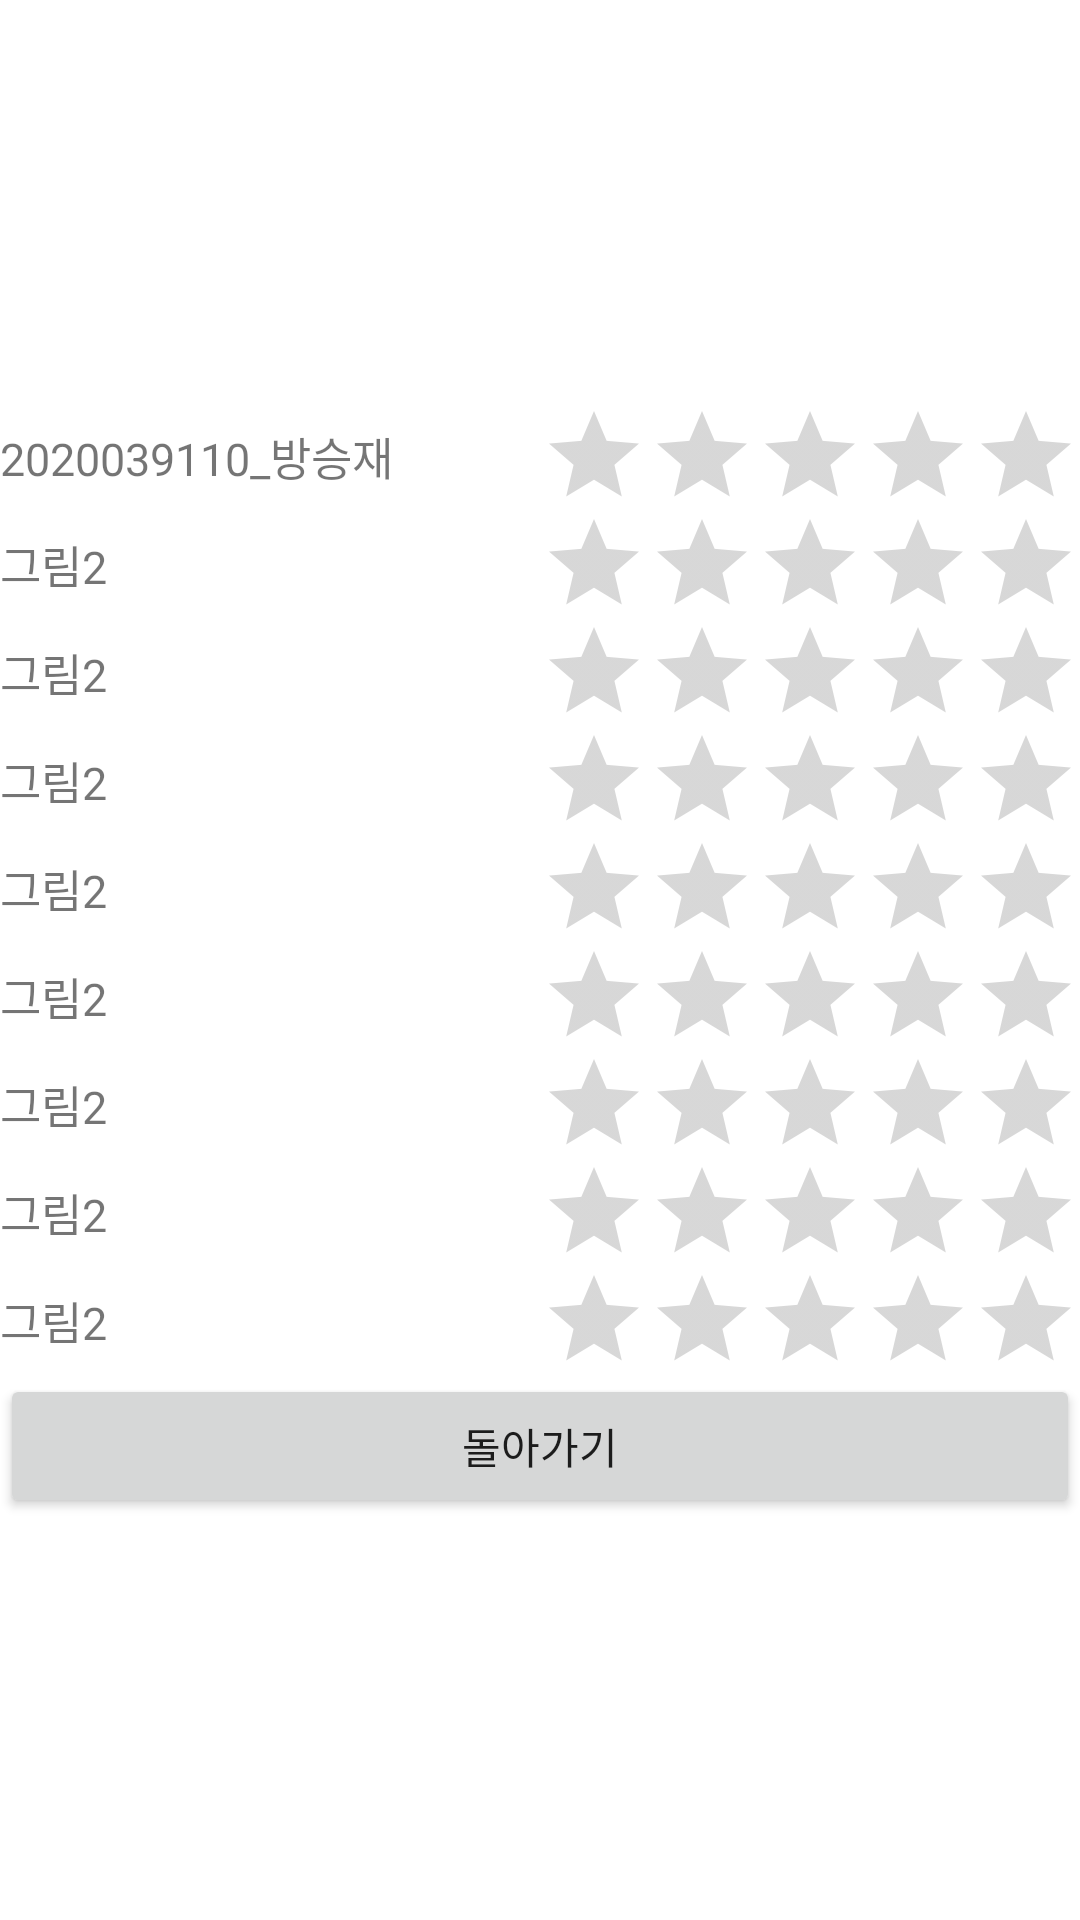

Reconstruct the res/layout file that produces this screen, plus the resources it refers to.
<!-- AndroidManifest.xml: application theme Theme.Exam03 -->
<!-- res/layout/result.xml -->
<?xml version="1.0" encoding="utf-8"?>
<TableLayout
    xmlns:android="http://schemas.android.com/apk/res/android"
    android:layout_width="match_parent"
    android:layout_height="match_parent"
    android:gravity="center_vertical"
    android:stretchColumns="0"
    >

    <TableRow>
        <TextView
            android:id="@+id/tv1"
            android:layout_gravity="center_vertical"
            android:text="2020039110_방승재"
            android:textSize="15dp"/>
        <RatingBar
            android:id="@+id/rbar1"
            style="?android:attr/ratingBarStyleIndicator"
            android:layout_width="match_parent"
            android:layout_height="wrap_content"
            android:layout_gravity="right">
        </RatingBar>
    </TableRow>
    <TableRow>
        <TextView
            android:id="@+id/tv2"
            android:layout_gravity="center_vertical"
            android:text="그림2"
            android:textSize="15dp"/>
        <RatingBar
            android:id="@+id/rbar2"
            style="?android:attr/ratingBarStyleIndicator"
            android:layout_width="match_parent"
            android:layout_height="wrap_content"
            android:layout_gravity="right">
        </RatingBar>
    </TableRow>
    <TableRow>
        <TextView
            android:id="@+id/tv3"
            android:layout_gravity="center_vertical"
            android:text="그림2"
            android:textSize="15dp"/>
        <RatingBar
            android:id="@+id/rbar3"
            style="?android:attr/ratingBarStyleIndicator"
            android:layout_width="match_parent"
            android:layout_height="wrap_content"
            android:layout_gravity="right">
        </RatingBar>
    </TableRow>
    <TableRow>
        <TextView
            android:id="@+id/tv4"
            android:layout_gravity="center_vertical"
            android:text="그림2"
            android:textSize="15dp"/>
        <RatingBar
            android:id="@+id/rbar4"
            style="?android:attr/ratingBarStyleIndicator"
            android:layout_width="match_parent"
            android:layout_height="wrap_content"
            android:layout_gravity="right">
        </RatingBar>
    </TableRow>
    <TableRow>
        <TextView
            android:id="@+id/tv5"
            android:layout_gravity="center_vertical"
            android:text="그림2"
            android:textSize="15dp"/>
        <RatingBar
            android:id="@+id/rbar5"
            style="?android:attr/ratingBarStyleIndicator"
            android:layout_width="match_parent"
            android:layout_height="wrap_content"
            android:layout_gravity="right">
        </RatingBar>
    </TableRow>
    <TableRow>
        <TextView
            android:id="@+id/tv6"
            android:layout_gravity="center_vertical"
            android:text="그림2"
            android:textSize="15dp"/>
        <RatingBar
            android:id="@+id/rbar6"
            style="?android:attr/ratingBarStyleIndicator"
            android:layout_width="match_parent"
            android:layout_height="wrap_content"
            android:layout_gravity="right">
        </RatingBar>
    </TableRow>
    <TableRow>
        <TextView
            android:id="@+id/tv7"
            android:layout_gravity="center_vertical"
            android:text="그림2"
            android:textSize="15dp"/>
        <RatingBar
            android:id="@+id/rbar7"
            style="?android:attr/ratingBarStyleIndicator"
            android:layout_width="match_parent"
            android:layout_height="wrap_content"
            android:layout_gravity="right">
        </RatingBar>
    </TableRow>
    <TableRow>
        <TextView
            android:id="@+id/tv8"
            android:layout_gravity="center_vertical"
            android:text="그림2"
            android:textSize="15dp"/>
        <RatingBar
            android:id="@+id/rbar8"
            style="?android:attr/ratingBarStyleIndicator"
            android:layout_width="match_parent"
            android:layout_height="wrap_content"
            android:layout_gravity="right">
        </RatingBar>
    </TableRow>
    <TableRow>
        <TextView
            android:id="@+id/tv9"
            android:layout_gravity="center_vertical"
            android:text="그림2"
            android:textSize="15dp"/>
        <RatingBar
            android:id="@+id/rbar9"
            style="?android:attr/ratingBarStyleIndicator"
            android:layout_width="match_parent"
            android:layout_height="wrap_content"
            android:layout_gravity="right">
        </RatingBar>
    </TableRow>
    <TableRow>
        <Button
            android:id="@+id/btnReturn"
            android:layout_width="wrap_content"
            android:layout_height="wrap_content"
            android:layout_span="2"
            android:text="돌아가기"/>
    </TableRow>
</TableLayout>
<!-- resources referenced by this layout -->
<resources>
  <style name="Theme.Exam03" parent="Theme.MaterialComponents.DayNight.DarkActionBar">
          
          <item name="colorPrimary">@color/purple_500</item>
          <item name="colorPrimaryVariant">@color/purple_700</item>
          <item name="colorOnPrimary">@color/white</item>
          
          <item name="colorSecondary">@color/teal_200</item>
          <item name="colorSecondaryVariant">@color/teal_700</item>
          <item name="colorOnSecondary">@color/black</item>
          
          <item name="android:statusBarColor">?attr/colorPrimaryVariant</item>
          
      </style>
  <!-- not gathered from this repository: default colours our renderer supplied (Android Studio template values) -->
  <color name="purple_500">#FF6200EE</color>
  <color name="purple_700">#FF3700B3</color>
  <color name="teal_200">#FF03DAC5</color>
  <color name="teal_700">#FF018786</color>
  <color name="black">#FF000000</color>
  <color name="white">#FFFFFFFF</color>
</resources>
